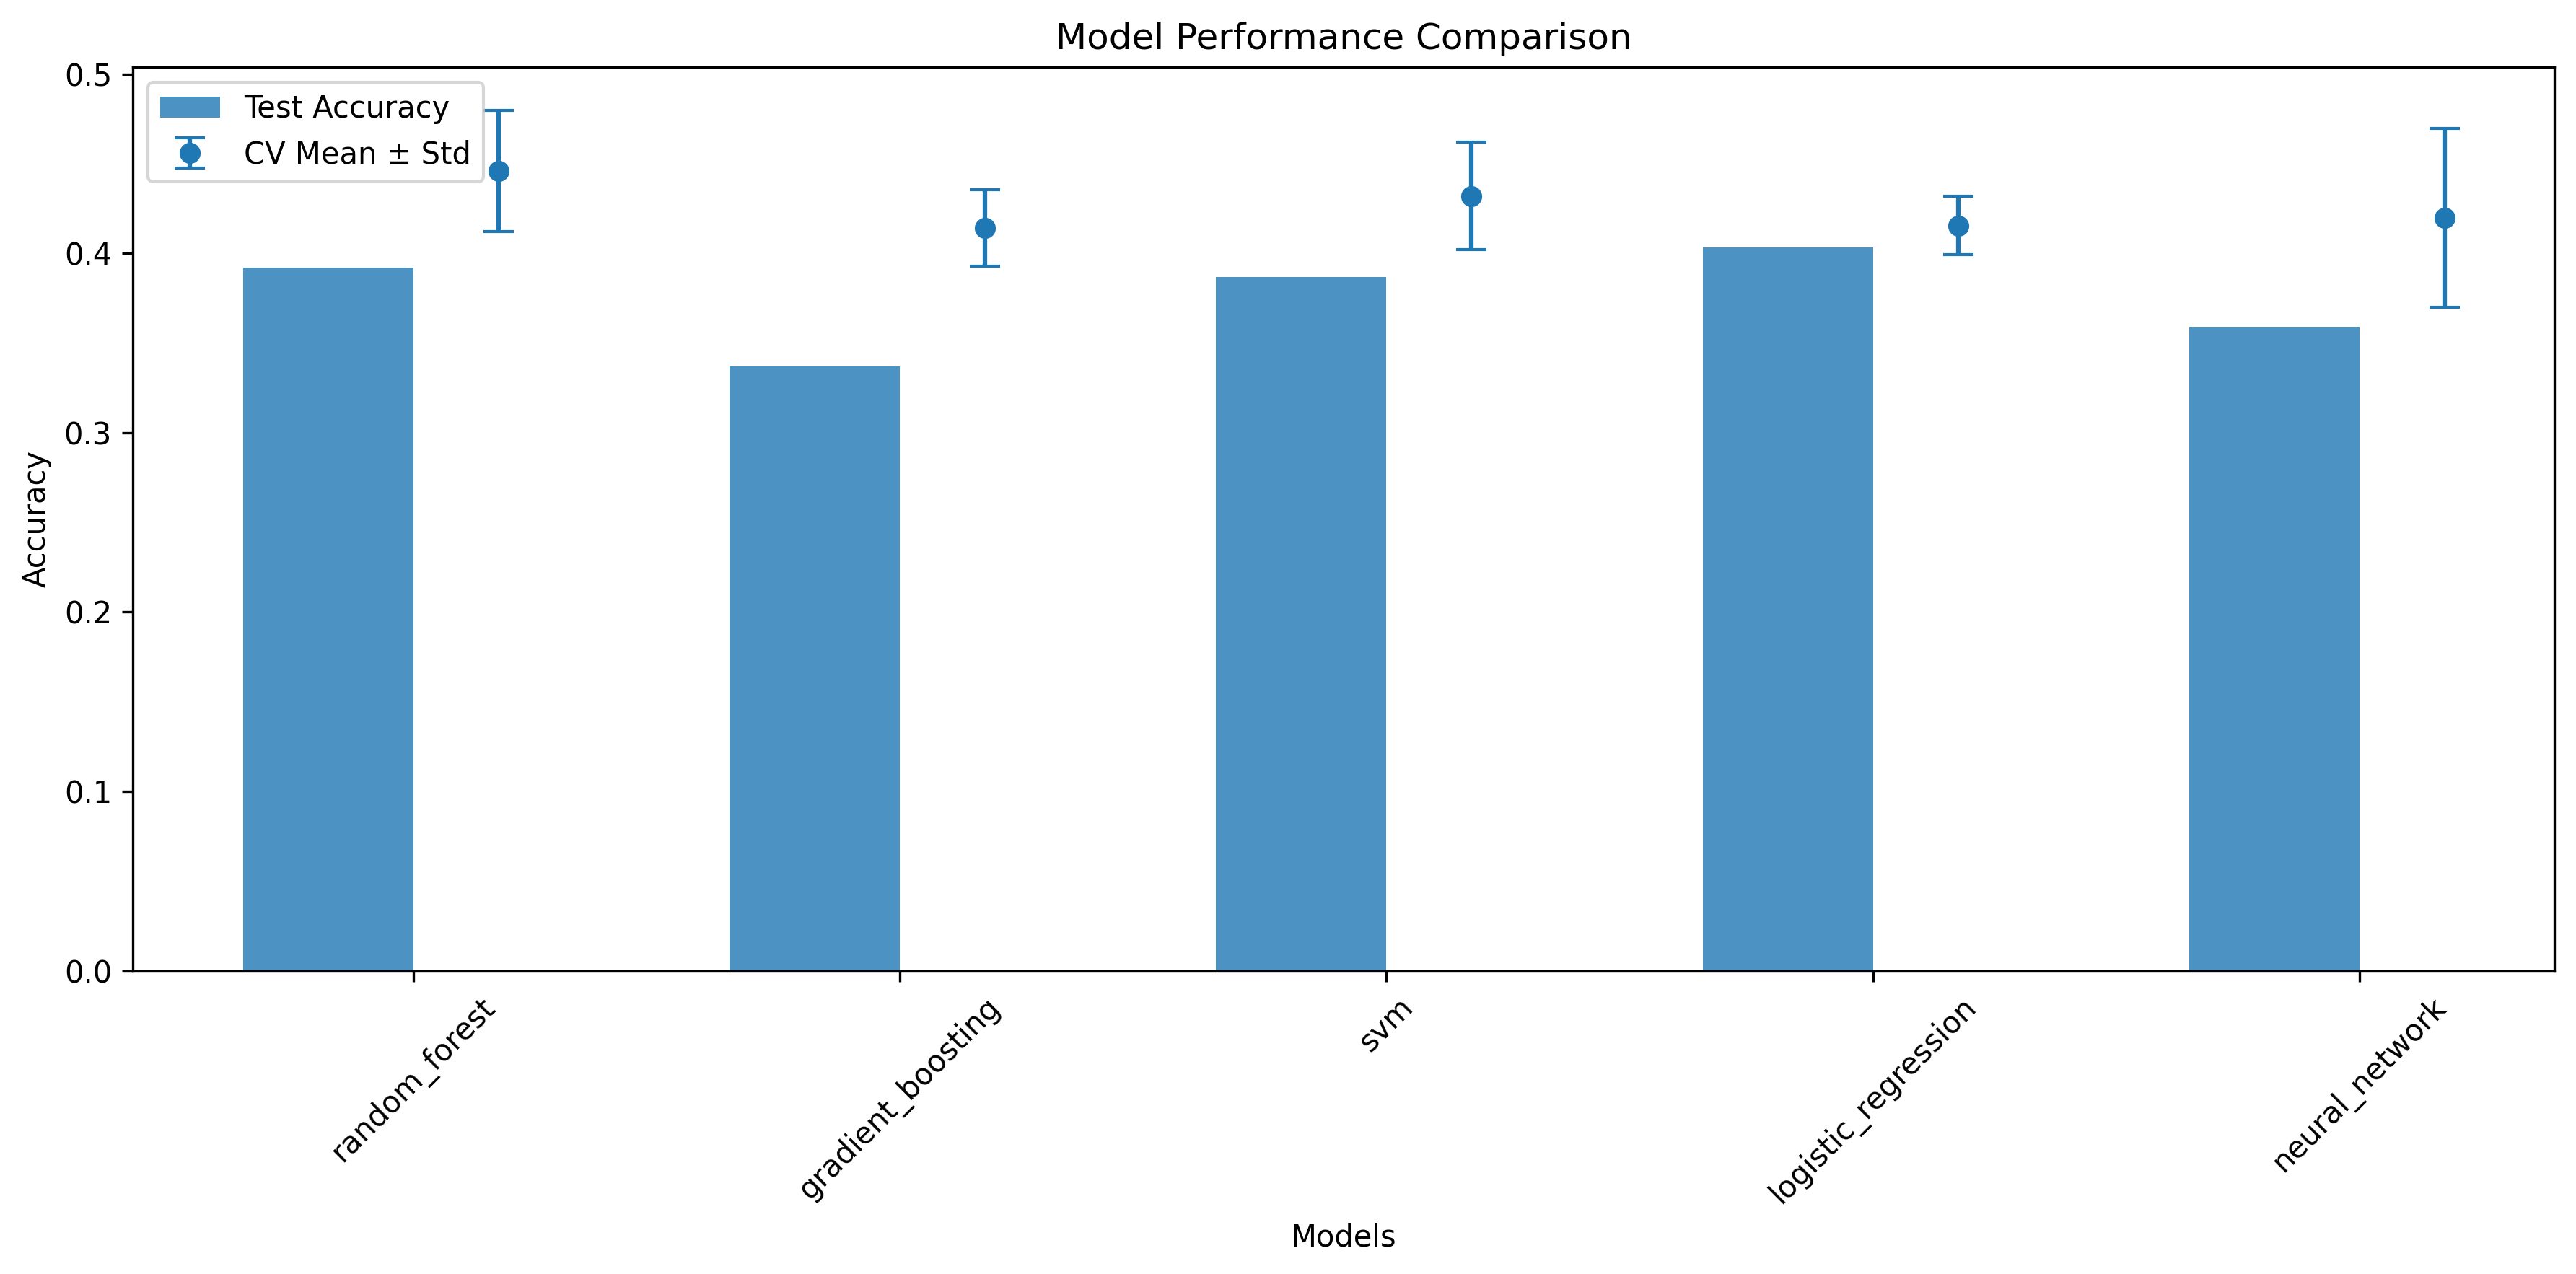

Values plotted in this chart, from the file beside it:
Model, Test Accuracy, CV Mean, CV Std, Best Params
random_forest, 0.3923, 0.4461, 0.03389, {'max_depth': 20, 'min_samples_leaf': 2,…
gradient_boosting, 0.337, 0.4142, 0.02135, {'learning_rate': 0.1, 'max_depth': 3, '…
svm, 0.3867, 0.4321, 0.02988, {'C': 1, 'gamma': 'auto', 'kernel': 'rbf…
logistic_regression, 0.4033, 0.4156, 0.01625, {'C': 0.1, 'penalty': 'l1', 'solver': 'l…
neural_network, 0.3591, 0.4198, 0.04991, {'activation': 'tanh', 'alpha': 0.0001, …
